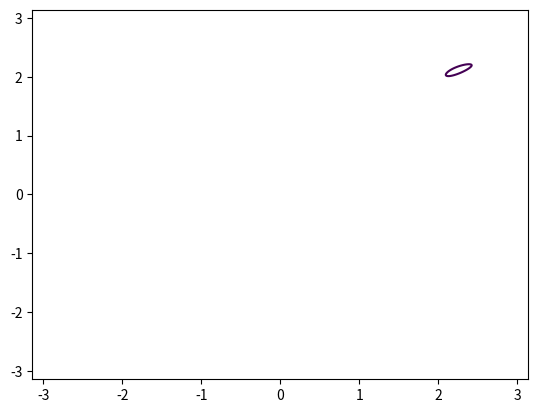

Source code (Python):
"""Find encounter opportunities via extended Euclidean algorithm.

The encounter requires:  k1*T1 - k2*T2 ∈ [Λ_min, Λ_max]

The extended Euclidean algorithm on T1, T2 produces a sequence of
remainders r_i = s_i*T1 + t_i*T2 with |r_i| decreasing. Each remainder
corresponds to a step (dk1, dk2) = (s_i, -t_i) that shifts the residual
k1*T1 - k2*T2 by r_i. Once |r_i| < window width, that step is fine
enough to enumerate all solutions.
"""

import numpy as np
from datetime import datetime
import matplotlib
matplotlib.use('Agg')
import matplotlib.pyplot as plt

# --- Orbital elements ---
a1 = 546095282.4529687
e1 = 0.7331215656362654
i1 = np.radians(5.015)
Om1 = np.radians(-32.9834163461)
w1 = np.radians(12.2919523634)
M01 = 6.25059

a2 = 778340816.69271
e2 = 0.04838624
i2 = np.radians(1.30439695)
Om2 = np.radians(100.47390909)
w2 = np.radians(274.25457074)
M02 = 0.343270671

mu_sun = 132712440042.0
b1 = a1 * np.sqrt(1 - e1**2)
b2 = a2 * np.sqrt(1 - e2**2)
n1 = np.sqrt(mu_sun / a1**3)
n2 = np.sqrt(mu_sun / a2**3)
T1 = 2 * np.pi / n1
T2 = 2 * np.pi / n2

epoch_sc = datetime(1977, 8, 23, 11, 29, 11)
epoch_j2000 = datetime(2000, 1, 1, 12, 0, 0)
dt_sc_to_j2000 = (epoch_j2000 - epoch_sc).total_seconds()
M01_j2000 = M01 + n1 * dt_sc_to_j2000

SEC_PER_YEAR = 365.25 * 86400
T1_yr = T1 / SEC_PER_YEAR
T2_yr = T2 / SEC_PER_YEAR

print(f"T1 = {T1_yr:.4f} yr")
print(f"T2 = {T2_yr:.4f} yr")

# --- Build coupling matrix ---
def orb_to_ecl_matrix(Om, w, inc):
    cO, sO = np.cos(Om), np.sin(Om)
    cw, sw = np.cos(w), np.sin(w)
    ci, si = np.cos(inc), np.sin(inc)
    col1 = np.array([cO*cw - sO*sw*ci, sO*cw + cO*sw*ci, sw*si])
    col2 = np.array([-cO*sw - sO*cw*ci, -sO*sw + cO*cw*ci, cw*si])
    return np.column_stack([col1, col2])

A = orb_to_ecl_matrix(Om1, w1, i1)
B = orb_to_ecl_matrix(Om2, w2, i2)
C_mat = 2.0 * A.T @ B
M_mat = np.array([
    [C_mat[0,0]*a1*a2, C_mat[0,1]*a1*b2],
    [C_mat[1,0]*b1*a2, C_mat[1,1]*b1*b2]
])
mu_jup = 1.266865319e8
r_soi = a2 * (mu_jup / mu_sun) ** 0.4

# === Step 1: Compute [Λ_min, Λ_max] from f=0 contour ===

N = 2000
E1_arr = np.linspace(-np.pi, np.pi, N)
E2_arr = np.linspace(-np.pi, np.pi, N)
E1g, E2g = np.meshgrid(E1_arr, E2_arr)
p1x = np.cos(E1g) - e1
p1y = np.sin(E1g)
p2x = np.cos(E2g) - e2
p2y = np.sin(E2g)
r1g = a1 * (1 - e1 * np.cos(E1g))
r2g = a2 * (1 - e2 * np.cos(E2g))
cross = (p1x * (M_mat[0,0]*p2x + M_mat[0,1]*p2y)
         + p1y * (M_mat[1,0]*p2x + M_mat[1,1]*p2y))
Fg = r1g**2 + r2g**2 - cross - r_soi**2

fig_tmp, ax_tmp = plt.subplots()
cs = ax_tmp.contour(E1g, E2g, Fg, levels=[0])
contour_pts = np.concatenate([s for s in cs.allsegs[0] if len(s) > 0])
plt.close(fig_tmp)

E1_c = contour_pts[:, 0]
E2_c = contour_pts[:, 1]
M1_c = E1_c - e1 * np.sin(E1_c)
M2_c = E2_c - e2 * np.sin(E2_c)
Lambda_c = (T2 * (M2_c - M02) - T1 * (M1_c - M01_j2000)) / (2 * np.pi)
Lambda_min = Lambda_c.min()
Lambda_max = Lambda_c.max()
window = Lambda_max - Lambda_min

print(f"\nΛ range: [{Lambda_min/SEC_PER_YEAR:.6f}, {Lambda_max/SEC_PER_YEAR:.6f}] yr  (width {window/SEC_PER_YEAR:.6f} yr)")

# === Step 2: Extended Euclidean algorithm on T1, T2 ===
#
# Produces remainders r_i = s_i*T1 + t_i*T2 with |r_i| decreasing.
# Each remainder corresponds to step (dk1, dk2) = (s_i, -t_i)
# that shifts k1*T1 - k2*T2 by r_i.

print(f"\nExtended Euclidean algorithm on T1, T2:")
print(f"  {'i':>3}  {'s':>6}  {'t':>6}  {'dk1':>6}  {'dk2':>6}  {'remainder':>14}  {'|r| < window':>12}")

r_prev, r_curr = T1, T2
s_prev, s_curr = 1, 0
t_prev, t_curr = 0, 1
steps = [(r_prev, s_prev, t_prev)]

i = 0
print(f"  {i:>3}  {s_prev:>6}  {t_prev:>6}  {s_prev:>6}  {-t_prev:>6}  {r_prev/SEC_PER_YEAR:>14.6f}  {'':>12}")

finest = None
while abs(r_curr) > 1e-6 * SEC_PER_YEAR:
    q = int(r_prev / r_curr)
    r_next = r_prev - q * r_curr
    s_next = s_prev - q * s_curr
    t_next = t_prev - q * t_curr

    r_prev, r_curr = r_curr, r_next
    s_prev, s_curr = s_curr, s_next
    t_prev, t_curr = t_curr, t_next

    i += 1
    fits = abs(r_curr) < window
    print(f"  {i:>3}  {s_curr:>6}  {t_curr:>6}  {s_curr:>6}  {-t_curr:>6}  {r_curr/SEC_PER_YEAR:>14.6f}  {'<--' if fits else '':>12}")

    if fits and finest is None:
        finest = (r_curr, s_curr, t_curr, i)
        # Previous step is the coarse step for finding base solution
        coarse = (r_prev, s_prev, t_prev)

# === Step 3: Find base solution, then enumerate ===

d_fine, s_fine, t_fine, idx = finest
dk1_fine, dk2_fine = s_fine, -t_fine
d_coarse, s_coarse, t_coarse = coarse
dk1_coarse, dk2_coarse = s_coarse, -t_coarse

print(f"\nFine step:   (dk1={dk1_fine:>4}, dk2={dk2_fine:>4}), residual = {d_fine/SEC_PER_YEAR:.6f} yr")
print(f"Coarse step: (dk1={dk1_coarse:>4}, dk2={dk2_coarse:>4}), residual = {d_coarse/SEC_PER_YEAR:.6f} yr")

# Base solution: find m such that m * d_coarse ≈ Λ_mid
Lambda_mid = (Lambda_min + Lambda_max) / 2
m0 = round(Lambda_mid / d_coarse)
k1_base = m0 * dk1_coarse
k2_base = m0 * dk2_coarse
base_res = k1_base * T1 - k2_base * T2

# Adjust with fine steps to land in [Λ_min, Λ_max]
if d_fine > 0:
    j_adj = int(np.ceil((Lambda_min - base_res) / d_fine))
else:
    j_adj = int(np.floor((Lambda_max - base_res) / d_fine))

k1_base += j_adj * dk1_fine
k2_base += j_adj * dk2_fine
base_res = k1_base * T1 - k2_base * T2

print(f"\nBase solution: k1={k1_base}, k2={k2_base}")
print(f"  k1*T1 - k2*T2 = {base_res/SEC_PER_YEAR:.6f} yr")
assert Lambda_min <= base_res <= Lambda_max, "Base solution not in range!"

# Enumerate: step by fine step in both directions
encounters = [(k1_base, k2_base, base_res)]
for direction in [1, -1]:
    j = direction
    while True:
        res = base_res + j * d_fine
        if not (Lambda_min <= res <= Lambda_max):
            break
        k1 = k1_base + j * dk1_fine
        k2 = k2_base + j * dk2_fine
        encounters.append((k1, k2, res))
        j += direction

encounters.sort(key=lambda x: x[0])

print(f"\nAll encounters (one group near base):")
print(f"  {'k1':>6}  {'k2':>6}  {'k1*T1 - k2*T2':>16}  {'approx year':>12}")
for k1, k2, res in encounters:
    t_approx = (-M01_j2000 + 2 * np.pi * k1) / n1
    yr = 2000.0 + t_approx / SEC_PER_YEAR
    print(f"  {k1:>6}  {k2:>6}  {res/SEC_PER_YEAR:>16.6f}  {yr:>12.1f}")

# More groups: shift by coarse step, re-adjust with fine step.
# For each coarse offset g, the residual shifts by g*d_coarse.
# Then adjust with fine steps to land back in [Λ_min, Λ_max].
print(f"\nAll groups (coarse step + fine re-adjustment):")
print(f"  {'k1':>6}  {'k2':>6}  {'k1*T1 - k2*T2':>16}  {'approx year':>12}")

all_encounters = []
for g in range(-10, 11):
    shifted_res = base_res + g * d_coarse
    # How many fine steps to get back into [Λ_min, Λ_max]?
    if d_fine > 0:
        j_lo = int(np.ceil((Lambda_min - shifted_res) / d_fine))
        j_hi = int(np.floor((Lambda_max - shifted_res) / d_fine))
    else:
        j_hi = int(np.floor((Lambda_min - shifted_res) / d_fine))
        j_lo = int(np.ceil((Lambda_max - shifted_res) / d_fine))
    for j in range(j_lo, j_hi + 1):
        res = shifted_res + j * d_fine
        if Lambda_min <= res <= Lambda_max:
            k1 = k1_base + g * dk1_coarse + j * dk1_fine
            k2 = k2_base + g * dk2_coarse + j * dk2_fine
            t_approx = (-M01_j2000 + 2 * np.pi * k1) / n1
            yr = 2000.0 + t_approx / SEC_PER_YEAR
            all_encounters.append((k1, k2, res, yr))

all_encounters.sort(key=lambda x: x[3])
for k1, k2, res, yr in all_encounters:
    print(f"  {k1:>6}  {k2:>6}  {res/SEC_PER_YEAR:>16.6f}  {yr:>12.1f}")
print(f"\nTotal: {len(all_encounters)} encounters")
